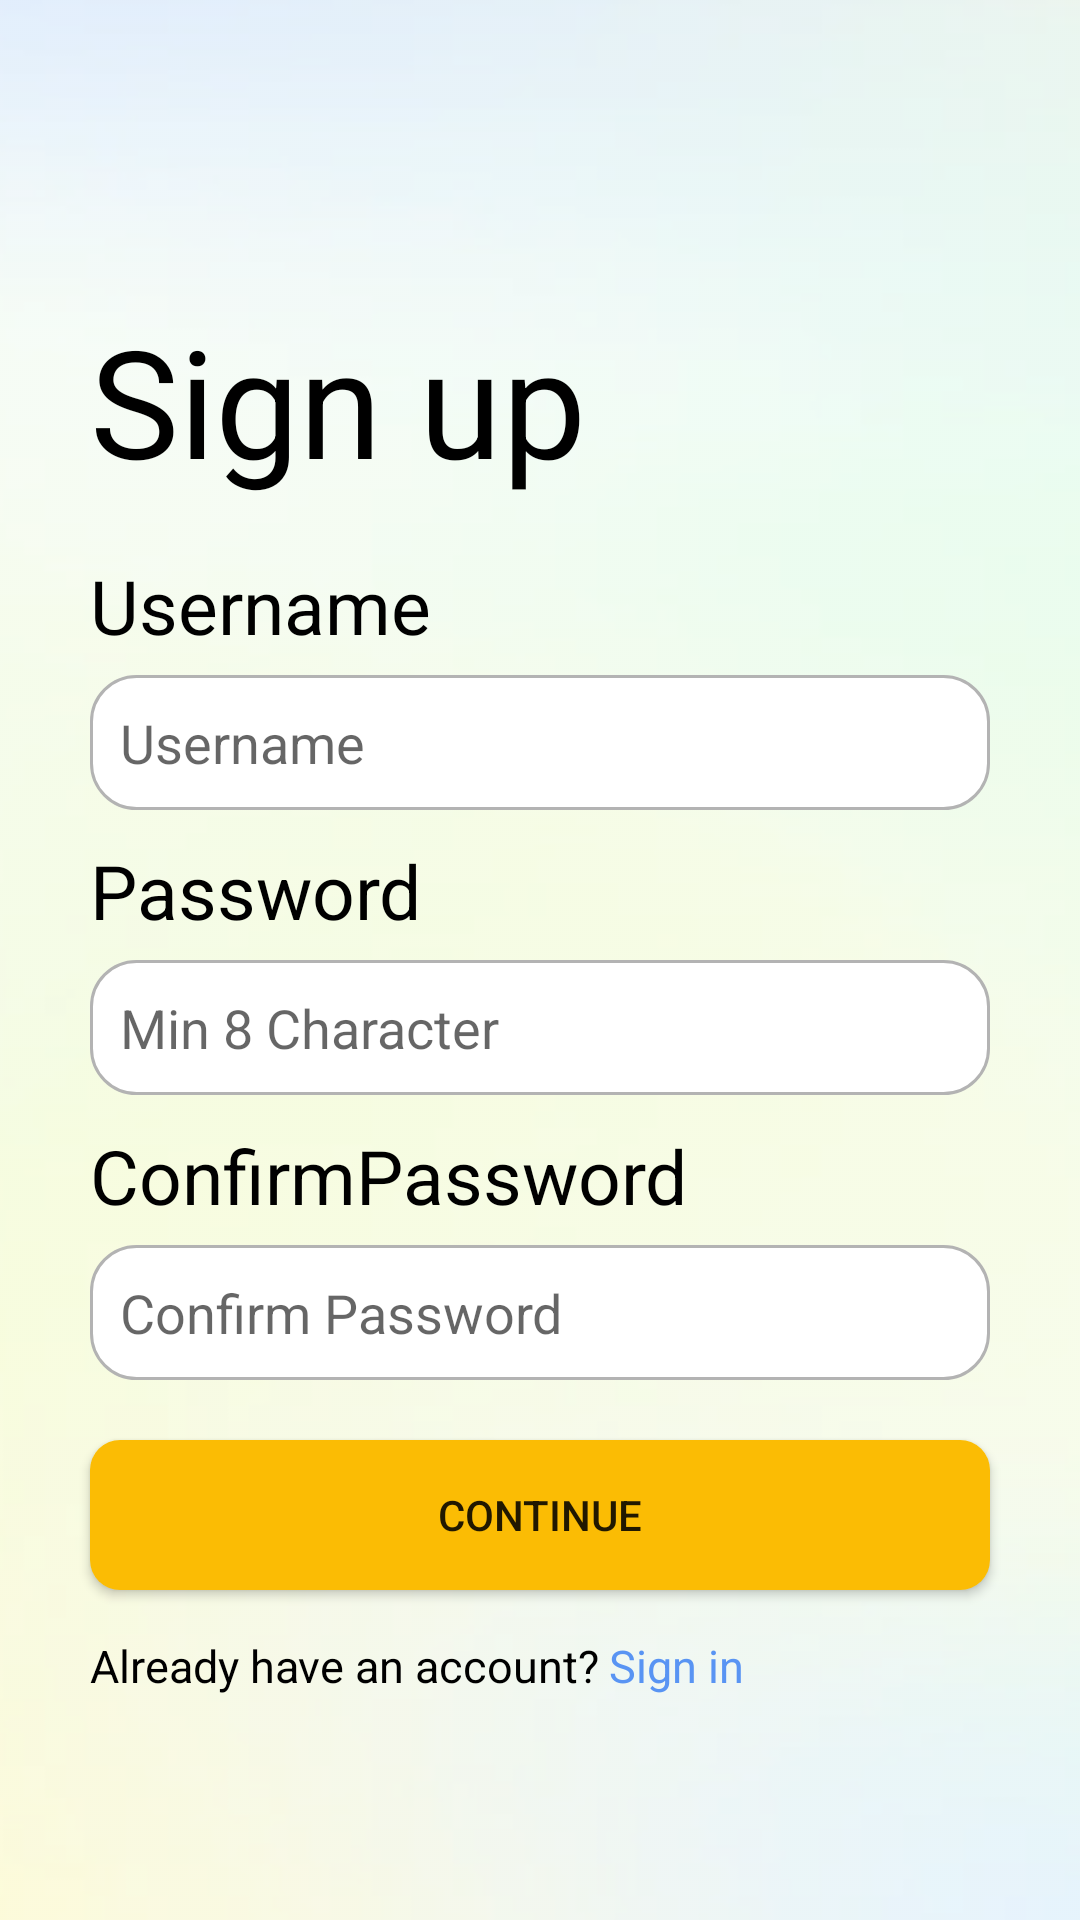

Produce the Android XML layout that renders to this screen, including the resource entries it uses.
<!-- AndroidManifest.xml: application theme Theme.StreetCook -->
<!-- res/layout/activity_signup.xml -->
<?xml version="1.0" encoding="utf-8"?>
<RelativeLayout xmlns:android="http://schemas.android.com/apk/res/android"
    xmlns:app="http://schemas.android.com/apk/res-auto"
    xmlns:tools="http://schemas.android.com/tools"
    android:layout_width="match_parent"
    android:layout_height="match_parent"
    android:orientation="vertical"
    tools:context=".SignupActivity"
    android:background="@drawable/signupbackground"
    >

    <TextView
        android:id="@+id/Signup"
        android:layout_width="400dp"
        android:layout_height="65dp"
        android:text="Sign up"
        android:textSize="50dp"
        android:layout_marginTop="100dp"
        android:textColor="@color/black"
        android:layout_marginLeft="30dp"
        android:layout_marginRight="30dp"
        />

    <TextView
        android:id="@+id/UserText"
        android:layout_width="400dp"
        android:layout_height="30dp"
        android:layout_below="@id/Signup"
        android:text="Username"
        android:textSize="25dp"
        android:textColor="@color/black"
        android:layout_marginLeft="30dp"
        android:layout_marginRight="30dp"
        android:layout_marginTop="20dp"
        />

    <EditText
        android:id="@+id/UserEditText"
        android:layout_width="400dp"
        android:layout_height="45dp"
        android:layout_below="@id/UserText"
        android:layout_marginTop="10dp"
        android:background="@drawable/roundededittextbackground"
        android:layout_marginLeft="30dp"
        android:layout_marginRight="30dp"
        android:padding="10dp"
        android:hint="Username"
        />

    <TextView
        android:id="@+id/PasswordText"
        android:layout_width="400dp"
        android:layout_height="30dp"
        android:layout_below="@id/UserEditText"
        android:text="Password"
        android:textSize="25dp"
        android:layout_marginTop="10dp"
        android:textColor="@color/black"
        android:layout_marginLeft="30dp"
        android:layout_marginRight="30dp"
        />

    <EditText
        android:id="@+id/PasswordEditText"
        android:layout_width="400dp"
        android:layout_height="45dp"
        android:layout_below="@id/PasswordText"
        android:layout_marginTop="10dp"
        android:background="@drawable/roundededittextbackground"
        android:layout_marginLeft="30dp"
        android:layout_marginRight="30dp"
        android:padding="10dp"
        android:hint="Min 8 Character"
        />

    <TextView
        android:id="@+id/ConfirmPasswordText"
        android:layout_width="400dp"
        android:layout_height="30dp"
        android:layout_below="@id/PasswordEditText"
        android:text="ConfirmPassword"
        android:textSize="25dp"
        android:layout_marginTop="10dp"
        android:textColor="@color/black"
        android:layout_marginLeft="30dp"
        android:layout_marginRight="30dp"
        />

    <EditText
        android:id="@+id/ConfirmPasswordEditText"
        android:layout_width="400dp"
        android:layout_height="45dp"
        android:layout_below="@id/ConfirmPasswordText"
        android:layout_marginTop="10dp"
        android:background="@drawable/roundededittextbackground"
        android:layout_marginLeft="30dp"
        android:layout_marginRight="30dp"
        android:padding="10dp"
        android:hint="Confirm Password"
        />

    <Button
        android:id="@+id/ContinueButton"
        android:layout_width="400dp"
        android:layout_height="50dp"
        android:layout_below="@id/ConfirmPasswordEditText"
        android:layout_marginTop="20dp"
        android:text="Continue"
        android:layout_centerHorizontal="true"
        android:backgroundTint="#FBBC04"
        android:background="@drawable/bottoncustom"
        android:layout_marginLeft="30dp"
        android:layout_marginRight="30dp"
        />

    <TextView
        android:id="@+id/AlreadyText"
        android:layout_width="173dp"
        android:layout_height="30dp"
        android:layout_below="@id/ContinueButton"
        android:text="Already have an account?"
        android:textSize="15dp"
        android:layout_marginTop="15dp"
        android:textColor="@color/black"
        android:layout_marginLeft="30dp"
        />

    <TextView
        android:id="@+id/SigninText"
        android:layout_toRightOf="@+id/AlreadyText"
        android:layout_width="180dp"
        android:layout_height="30dp"
        android:layout_below="@id/ContinueButton"
        android:text="Sign in"
        android:textSize="15dp"
        android:layout_marginTop="15dp"
        android:textColor="#5994F3"
        android:layout_marginRight="30dp"
        />







</RelativeLayout>
<!-- resources referenced by this layout -->
<resources>
  <color name="black">#FF000000</color>
  <!-- drawable bottoncustom (drawable) -->
  <?xml version="1.0" encoding="utf-8"?>
  <shape xmlns:android="http://schemas.android.com/apk/res/android"
      android:shape="rectangle">
      <solid android:color="#FFC107" /> 
      <corners android:radius="10dp" /> 
  </shape>
  <!-- drawable roundededittextbackground (drawable) -->
  <?xml version="1.0" encoding="utf-8"?>
  <shape xmlns:android="http://schemas.android.com/apk/res/android"
      android:shape="rectangle"
      android:padding="10dp">
  
      <solid android:color="@color/white" />
      <corners android:radius="15dp" />
  
      
      <stroke
          android:width="1dp"
          android:color="#B3B3B3" />
  
  </shape>
  <!-- drawable signupbackground: png bitmap (drawable, 18489 bytes) -->
  <style name="Theme.StreetCook" parent="Theme.AppCompat.Light.NoActionBar">
          
          <item name="colorPrimary">@color/black</item>
          <item name="colorPrimaryVariant">@color/black</item>
          <item name="colorOnPrimary">@color/white</item>
          
          <item name="colorSecondary">@color/teal_200</item>
          <item name="colorSecondaryVariant">@color/teal_700</item>
          <item name="colorOnSecondary">@color/black</item>
          
          <item name="android:statusBarColor">?attr/colorPrimaryVariant</item>
          
      </style>
  <color name="white">#FFFFFFFF</color>
  <color name="teal_200">#FF03DAC5</color>
  <color name="teal_700">#FF018786</color>
</resources>
